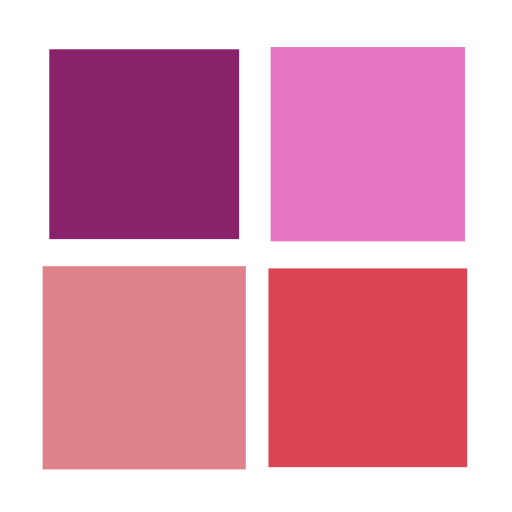
t = 0.00 s
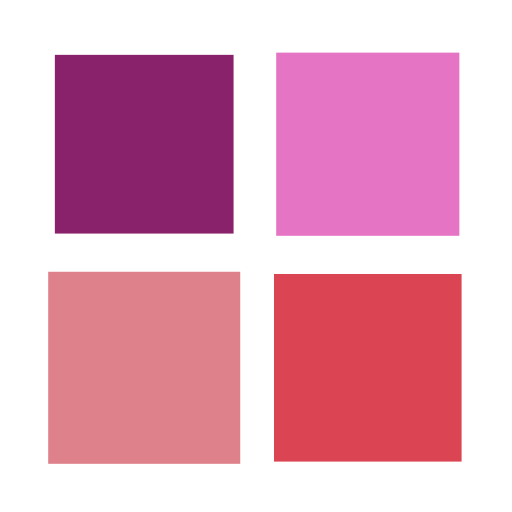
t = 0.25 s
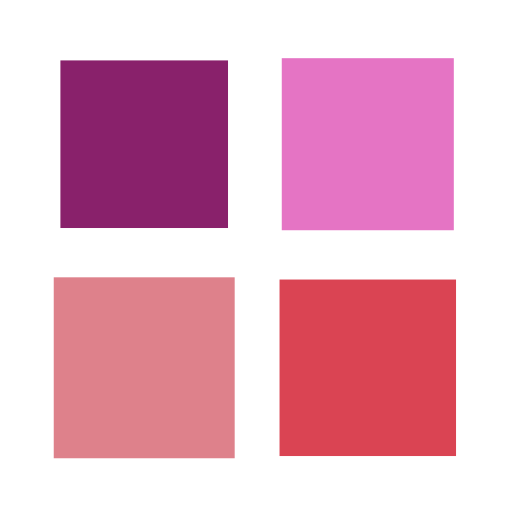
t = 0.50 s
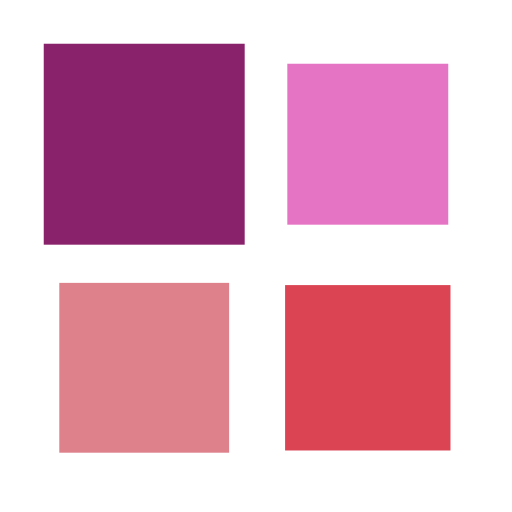
t = 0.75 s

The animated SVG that drew these frames (rendered in a browser with its animation timeline set to each time). Animation: 4 SMIL elements (animateTransform=4); one cycle of 1.00 s, repeats indefinitely.

<?xml version="1.0" encoding="utf-8"?>
<svg xmlns="http://www.w3.org/2000/svg" xmlns:xlink="http://www.w3.org/1999/xlink" style="margin: auto; background: none; display: block; shape-rendering: auto;" width="200px" height="200px" viewBox="0 0 100 100" preserveAspectRatio="xMidYMid">
<g transform="translate(28.166666666666664,28.166666666666664)">
  <rect x="-15.5" y="-15.5" width="31" height="31" fill="#89216b" transform="scale(1.2665 1.2665)">
    <animateTransform attributeName="transform" type="scale" repeatCount="indefinite" dur="1s" keyTimes="0;1" values="1.28;1" begin="-0.3s"></animateTransform>
  </rect>
</g>
<g transform="translate(71.83333333333333,28.166666666666664)">
  <rect x="-15.5" y="-15.5" width="31" height="31" fill="#e574c4" transform="scale(1.0145 1.0145)">
    <animateTransform attributeName="transform" type="scale" repeatCount="indefinite" dur="1s" keyTimes="0;1" values="1.28;1" begin="-0.2s"></animateTransform>
  </rect>
</g>
<g transform="translate(28.166666666666664,71.83333333333333)">
  <rect x="-15.5" y="-15.5" width="31" height="31" fill="#de818b" transform="scale(1.0705 1.0705)">
    <animateTransform attributeName="transform" type="scale" repeatCount="indefinite" dur="1s" keyTimes="0;1" values="1.28;1" begin="0s"></animateTransform>
  </rect>
</g>
<g transform="translate(71.83333333333333,71.83333333333333)">
  <rect x="-15.5" y="-15.5" width="31" height="31" fill="#da4453" transform="scale(1.0425 1.0425)">
    <animateTransform attributeName="transform" type="scale" repeatCount="indefinite" dur="1s" keyTimes="0;1" values="1.28;1" begin="-0.1s"></animateTransform>
  </rect>
</g>
<!-- [ldio] generated by https://loading.io/ --></svg>
